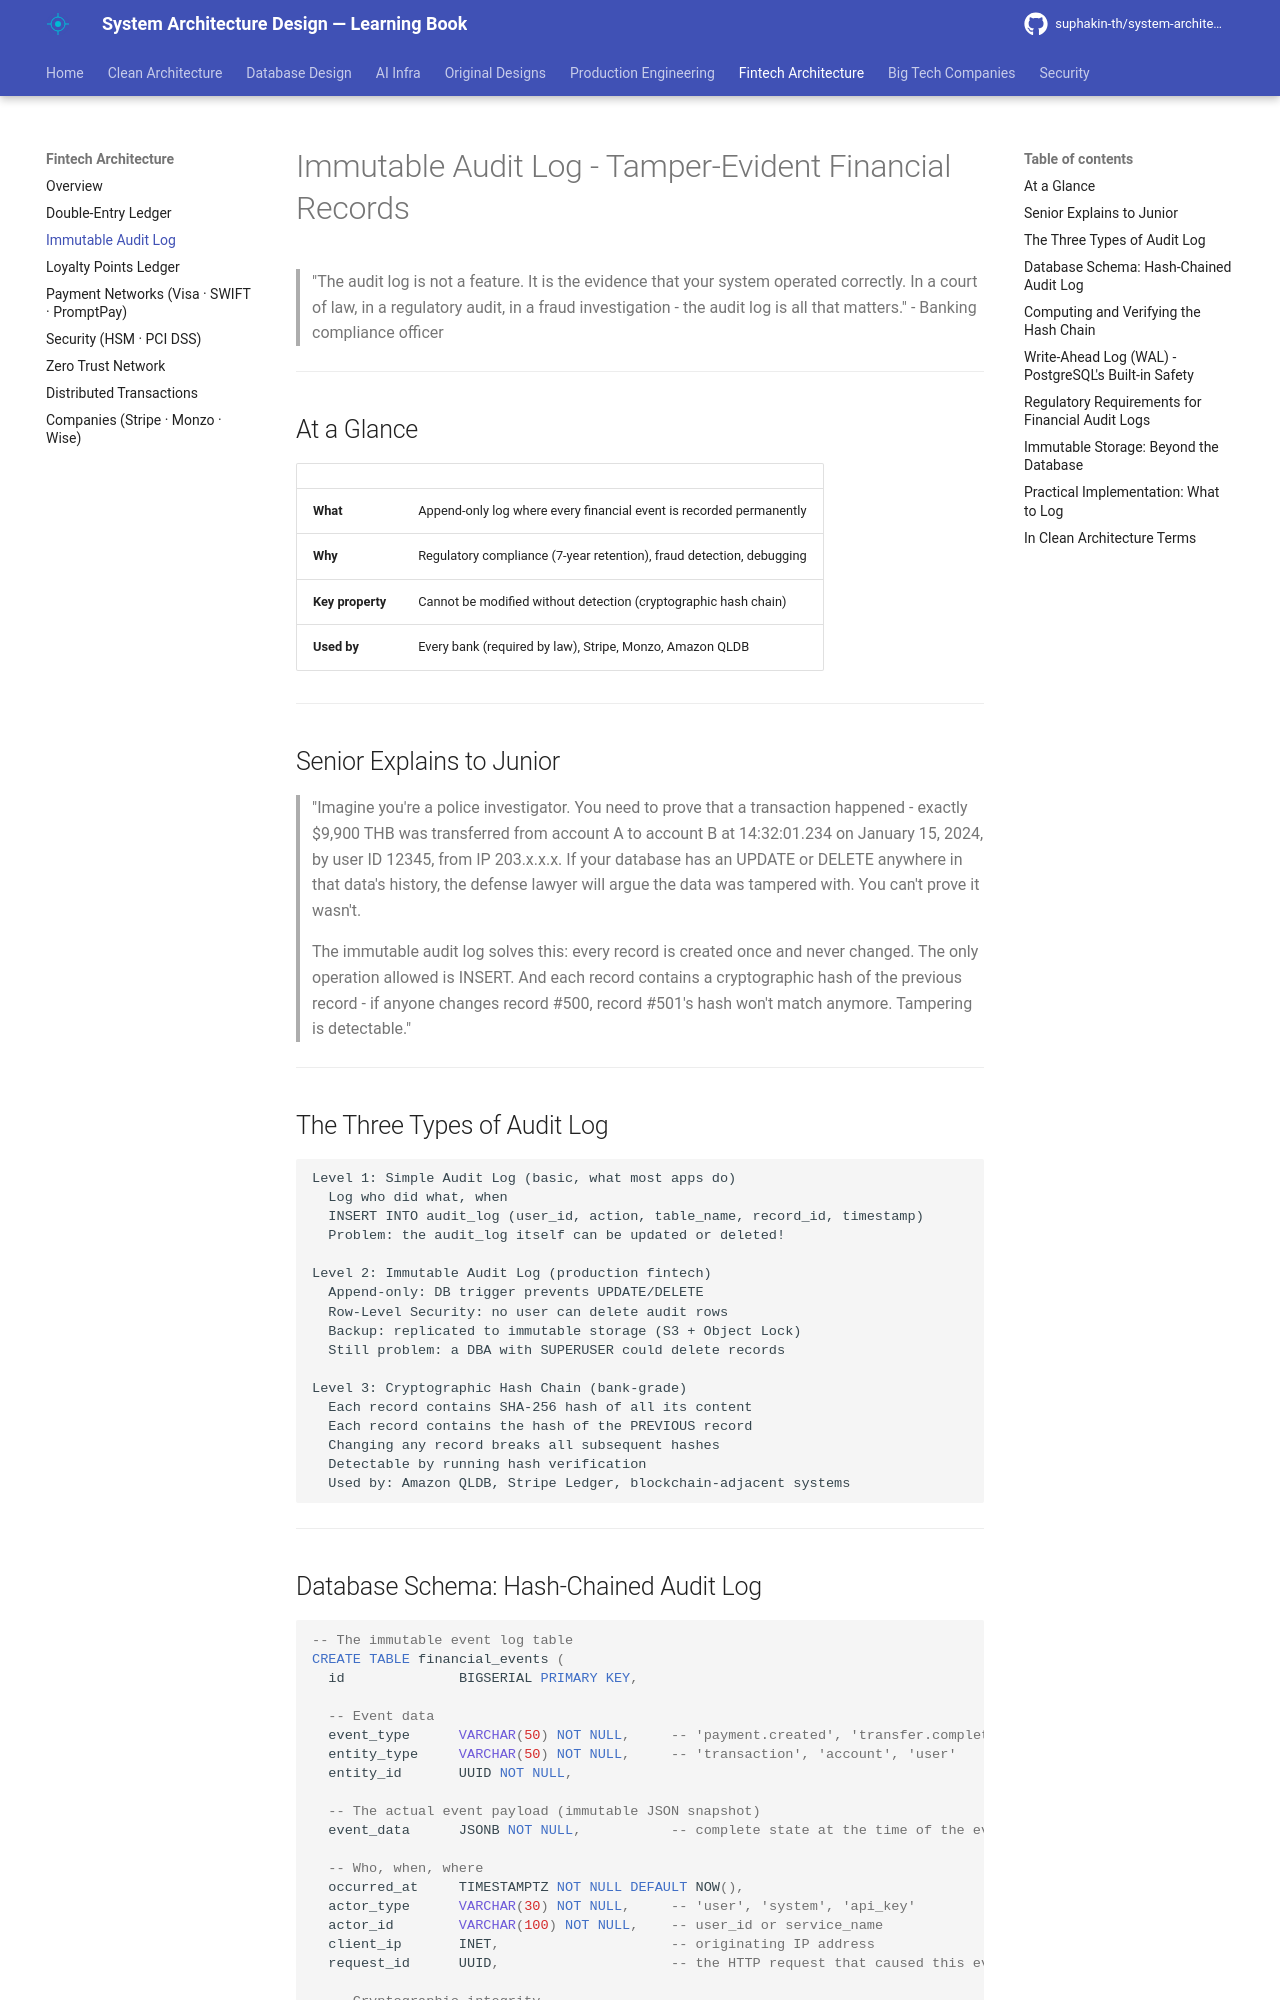

repository: suphakin-th/system-architecture-design-learning-book · page: fintech/02_immutable_audit_log/index.html · generator: mkdocs

# Immutable Audit Log - Tamper-Evident Financial Records

> "The audit log is not a feature. It is the evidence that your system operated correctly. In a court of law, in a regulatory audit, in a fraud investigation - the audit log is all that matters." - Banking compliance officer

---

## At a Glance

| | |
|---|---|
| **What** | Append-only log where every financial event is recorded permanently |
| **Why** | Regulatory compliance (7-year retention), fraud detection, debugging |
| **Key property** | Cannot be modified without detection (cryptographic hash chain) |
| **Used by** | Every bank (required by law), Stripe, Monzo, Amazon QLDB |

---

## Senior Explains to Junior

> "Imagine you're a police investigator. You need to prove that a transaction happened - exactly $9,900 THB was transferred from account A to account B at 14:32:01.234 on January 15, 2024, by user ID 12345, from IP 203.x.x.x. If your database has an UPDATE or DELETE anywhere in that data's history, the defense lawyer will argue the data was tampered with. You can't prove it wasn't.
>
> The immutable audit log solves this: every record is created once and never changed. The only operation allowed is INSERT. And each record contains a cryptographic hash of the previous record - if anyone changes record #500, record #501's hash won't match anymore. Tampering is detectable."

---

## The Three Types of Audit Log

```
Level 1: Simple Audit Log (basic, what most apps do)
  Log who did what, when
  INSERT INTO audit_log (user_id, action, table_name, record_id, timestamp)
  Problem: the audit_log itself can be updated or deleted!

Level 2: Immutable Audit Log (production fintech)
  Append-only: DB trigger prevents UPDATE/DELETE
  Row-Level Security: no user can delete audit rows
  Backup: replicated to immutable storage (S3 + Object Lock)
  Still problem: a DBA with SUPERUSER could delete records

Level 3: Cryptographic Hash Chain (bank-grade)
  Each record contains SHA-256 hash of all its content
  Each record contains the hash of the PREVIOUS record
  Changing any record breaks all subsequent hashes
  Detectable by running hash verification
  Used by: Amazon QLDB, Stripe Ledger, blockchain-adjacent systems
```

---
